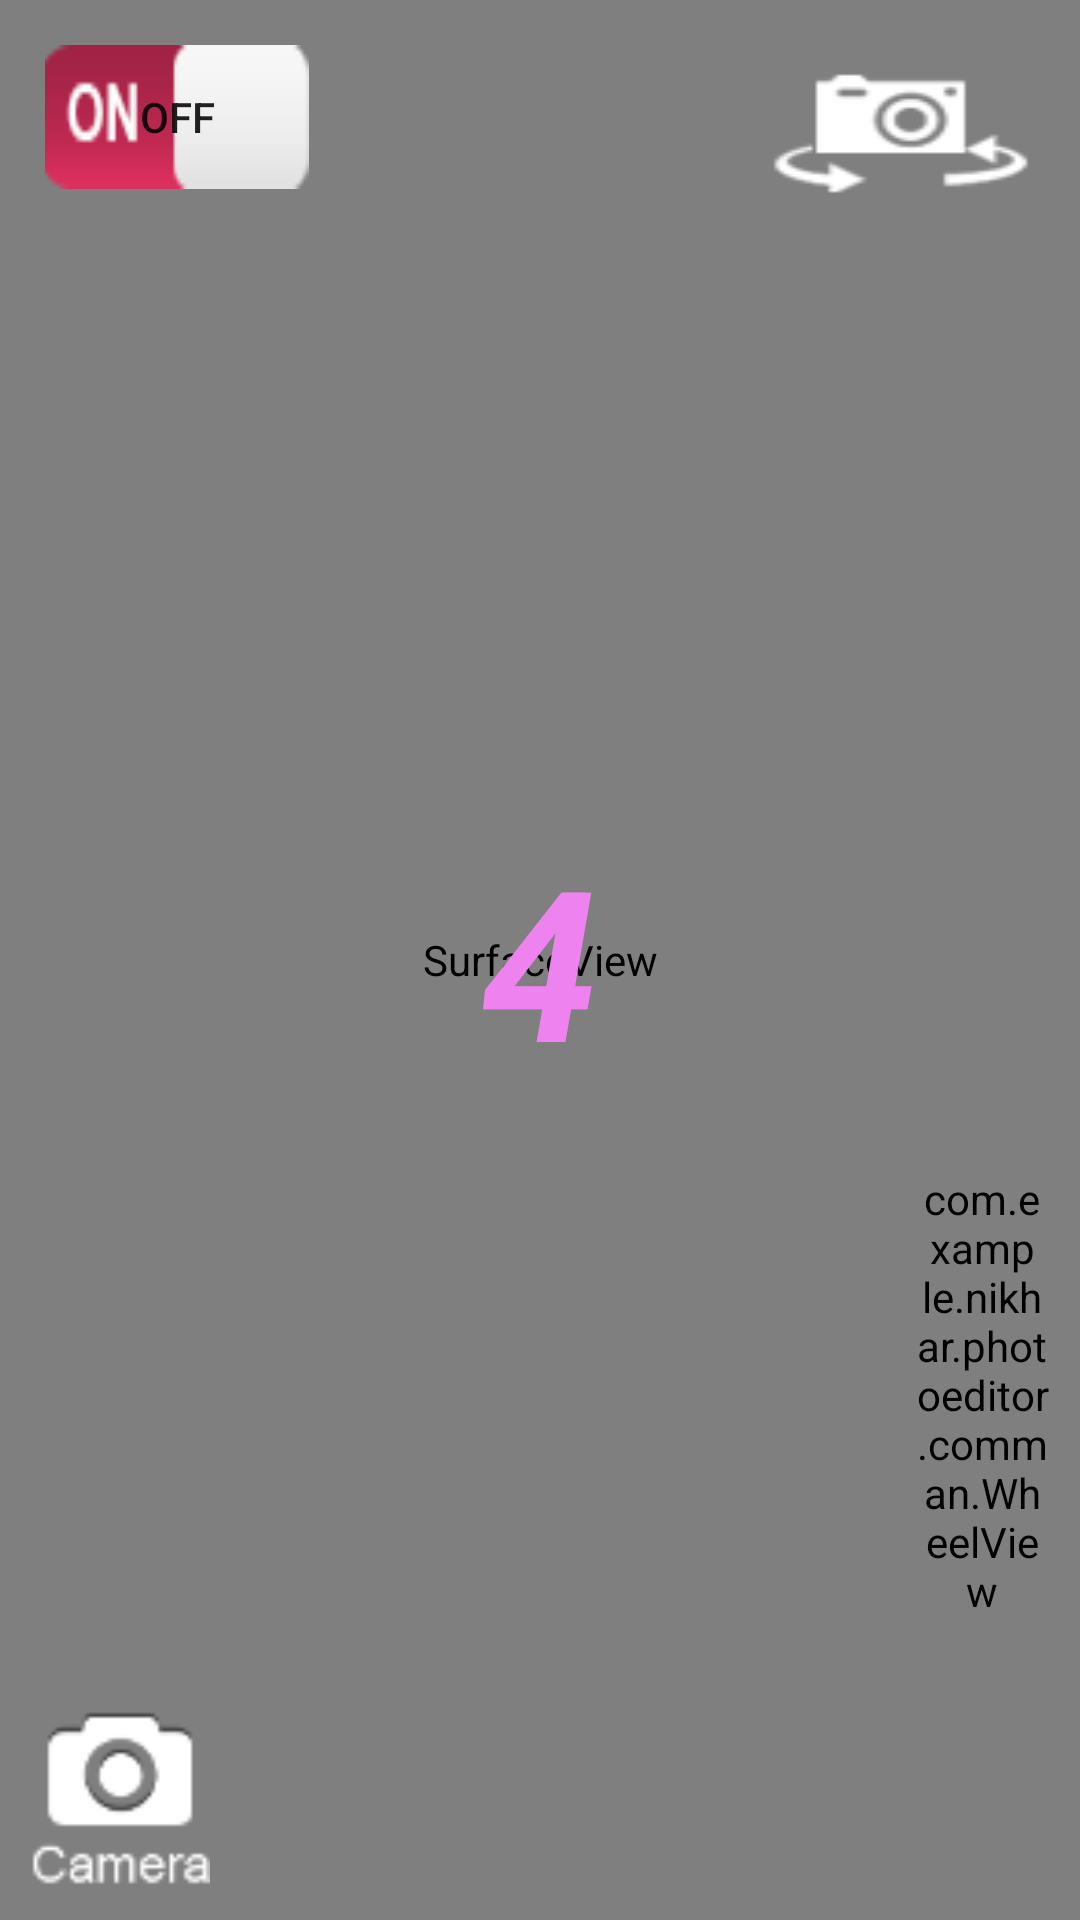

Produce the Android XML layout that renders to this screen, including the resource entries it uses.
<!-- AndroidManifest.xml: application theme AppTheme -->
<!-- res/layout/activity_custom_camera.xml -->
<RelativeLayout xmlns:android="http://schemas.android.com/apk/res/android"
    android:id="@+id/rl"
    android:layout_width="fill_parent"
    android:layout_height="fill_parent"
    android:tag="portrait">

    <FrameLayout
        android:id="@+id/FrameLayout01"
        android:layout_width="fill_parent"
        android:layout_height="fill_parent">

        <SurfaceView
            android:id="@+id/camerapreview"
            android:layout_width="fill_parent"
            android:layout_height="fill_parent" />

        <Button
            android:id="@+id/CountDownButton"
            android:layout_width="wrap_content"
            android:layout_height="wrap_content"
            android:text="Start Timer"
            android:visibility="gone"/>

        <Button
            android:id="@+id/ibRetake"
            android:layout_width="80dp"
            android:layout_height="40dp"
            android:layout_gravity="bottom|right"
            android:layout_marginBottom="10dp"
            android:layout_marginRight="44dp"
            android:background="@drawable/gradient_btn_pink3d"
            android:text="Retake"
            android:textColor="#FFFFFF"
            android:textStyle="bold"
            android:visibility="gone" />

        <Button
            android:id="@+id/ibUse"
            android:layout_width="80dp"
            android:layout_height="40dp"
            android:layout_gravity="bottom|right"
            android:layout_marginBottom="10dp"
            android:layout_marginRight="200dp"
            android:background="@drawable/gradient_btn_pink3d"
            android:text="OK"
            android:textColor="#FFFFFF"
            android:textStyle="bold"
            android:visibility="gone" />

        <ImageButton
            android:id="@+id/imagebutton_capture"
            android:layout_width="60dp"
            android:layout_height="60dp"
            android:background="@drawable/camera_01"
            android:layout_marginLeft="10dp"
            android:layout_marginBottom="10dp"
            android:layout_gravity="bottom|left"/>

        <com.example.nikhar.photoeditor.comman.WheelView
            android:id="@+id/slot_1"
            android:layout_width="45dp"
            android:layout_height="300dp"
            android:layout_marginBottom="25dp"
            android:layout_marginRight="10dp"
            android:layout_gravity="bottom|right"
            />

        <ToggleButton
            android:id="@+id/toggleButton1"
            android:layout_width="wrap_content"
            android:layout_height="wrap_content"
            android:layout_marginLeft="15dp"
            android:layout_marginTop="15dp"
            android:background="@drawable/on_toggle"
            android:text=""
            />

    </FrameLayout>

    <TextView
        android:id="@+id/timer"
        android:layout_width="wrap_content"
        android:layout_height="wrap_content"
        android:layout_centerHorizontal="true"
        android:layout_centerVertical="true"
        android:text="4"
        android:textColor="#EE82EE"
        android:textStyle="bold|italic"
        android:textSize="70dp" />

    <Button
        android:id="@+id/turn"
        android:layout_width="wrap_content"
        android:layout_height="wrap_content"
        android:layout_alignParentRight="true"
        android:layout_alignParentTop="true"
        android:layout_marginRight="15dp"
        android:layout_marginTop="15dp"
        android:background="@drawable/camera_view" />

</RelativeLayout>
<!-- resources referenced by this layout -->
<resources>
  <!-- drawable camera_01: png bitmap (drawable, 1792 bytes) -->
  <!-- drawable camera_view: png bitmap (drawable, 1538 bytes) -->
  <!-- drawable gradient_btn_pink3d (drawable) -->
  <?xml version="1.0" encoding="utf-8"?>
  <selector xmlns:android="http://schemas.android.com/apk/res/android">
     
      <item android:state_pressed="true" >
          <shape>
              <solid
                  android:color="#00bcd4" />
              <stroke
                  android:width="1dp"
                  android:color="#00bcd4" />
              <corners
                  android:radius="3dp" />
             
          </shape>
      </item>
      <item>
          <shape>
              <gradient
                  android:startColor="#80deea"
                  android:centerColor="#4dd0e1"
                  android:endColor="#80deea"
                  android:angle="270" />
             
             
           
          </shape>
      </item>
  </selector>
  
  
  
  
  
  <!-- drawable on_toggle: png bitmap (drawable, 1106 bytes) -->
  <style name="AppTheme" parent="Theme.AppCompat.Light.NoActionBar">
          
          <item name="colorPrimary">@color/colorPrimary</item>
          <item name="colorPrimaryDark">@color/colorPrimaryDark</item>
          <item name="colorAccent">@color/colorAccent</item>
      </style>
  <color name="colorPrimary">#00bcd4</color>
  <color name="colorPrimaryDark">#0097a7</color>
  <color name="colorAccent">#e0f7fa</color>
</resources>
